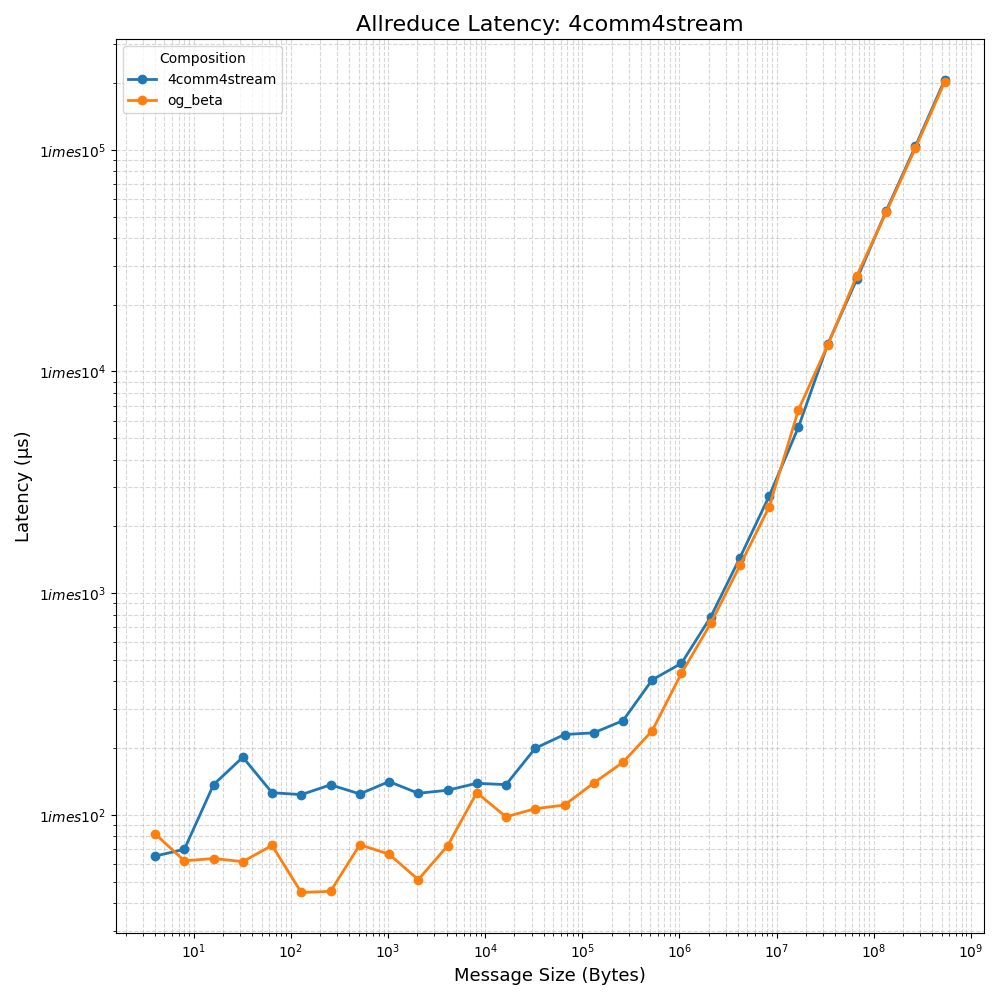

Values plotted in this chart, from the file beside it:
size, composition, latency
4, 4comms4streams, 65.16
8, 4comms4streams, 69.85
16, 4comms4streams, 136.8
32, 4comms4streams, 182
64, 4comms4streams, 125.8
128, 4comms4streams, 123.4
256, 4comms4streams, 136.6
512, 4comms4streams, 124.2
1024, 4comms4streams, 141.3
2048, 4comms4streams, 125.1
4096, 4comms4streams, 129.1
8192, 4comms4streams, 138.8
16384, 4comms4streams, 136.8
32768, 4comms4streams, 199.7
65536, 4comms4streams, 230.3
131072, 4comms4streams, 234.4
262144, 4comms4streams, 266
524288, 4comms4streams, 406.5
1048576, 4comms4streams, 482.6
2097152, 4comms4streams, 781.5
4194304, 4comms4streams, 1446
8388608, 4comms4streams, 2743
16777216, 4comms4streams, 5615
33554432, 4comms4streams, 13256
67108864, 4comms4streams, 26170
134217728, 4comms4streams, 53048
268435456, 4comms4streams, 103680
536870912, 4comms4streams, 206629
